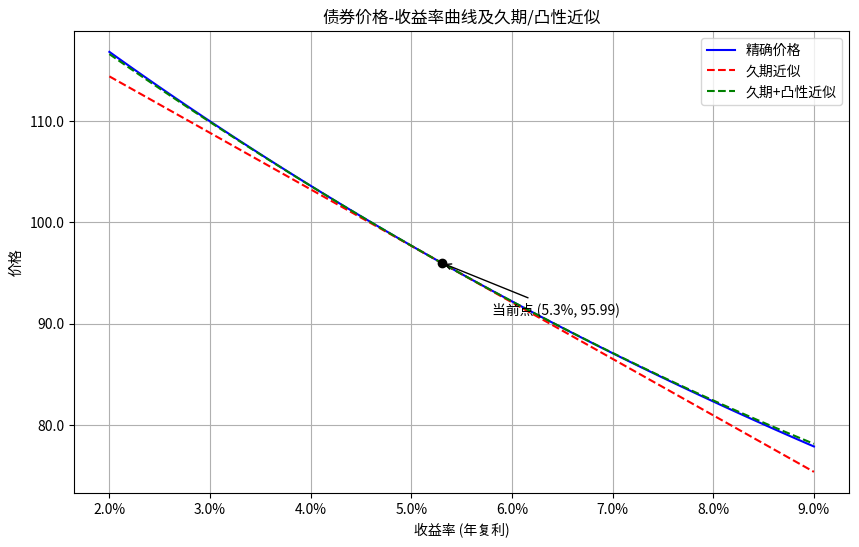

Python code for this plot:
import numpy as np
import matplotlib.pyplot as plt
from matplotlib.ticker import PercentFormatter

# 债券参数
face_value = 100
coupon_rate = 0.046
years_to_maturity = 7
current_yield = 0.053
yield_change_bp = 100  # 100个基点变动

# 1. 计算精确价格-收益率曲线
def bond_price(yield_to_maturity, face_value, coupon_rate, years_to_maturity):
    coupon = face_value * coupon_rate
    cash_flows = np.array([coupon] * years_to_maturity)
    cash_flows[-1] += face_value  # 最后一期支付本金
    discount_factors = (1 + yield_to_maturity) ** np.arange(1, years_to_maturity + 1)
    price = np.sum(cash_flows / discount_factors)
    return price

# 收益率网格
yield_grid = np.linspace(0.02, 0.09, 100)
prices = np.array([bond_price(y, face_value, coupon_rate, years_to_maturity) for y in yield_grid])

# 2. 计算久期和凸性
def macaulay_duration_convexity(yield_to_maturity, face_value, coupon_rate, years_to_maturity):
    coupon = face_value * coupon_rate
    cash_flows = np.array([coupon] * years_to_maturity)
    cash_flows[-1] += face_value
    times = np.arange(1, years_to_maturity + 1)

    # 麦考利久期
    discounted_cf = cash_flows / (1 + yield_to_maturity) ** times
    mac_dur = np.sum(times * discounted_cf) / np.sum(discounted_cf)

    # 修正久期
    mod_dur = mac_dur / (1 + yield_to_maturity)

    # 凸性
    convexity = np.sum(times * (times + 1) * cash_flows / (1 + yield_to_maturity) ** (times + 2)) / np.sum(discounted_cf)

    return mac_dur, mod_dur, convexity

mac_dur, mod_dur, convexity = macaulay_duration_convexity(
    current_yield, face_value, coupon_rate, years_to_maturity
)

# 久期近似直线
def duration_approx(y, y0, p0, mod_dur):
    return p0 * (1 - mod_dur * (y - y0))

# 久期+凸性近似曲线
def duration_convexity_approx(y, y0, p0, mod_dur, convexity):
    dy = y - y0
    return p0 * (1 - mod_dur * dy + 0.5 * convexity * dy ** 2)

# 当前价格
current_price = bond_price(current_yield, face_value, coupon_rate, years_to_maturity)

# 近似曲线
approx_line = duration_approx(yield_grid, current_yield, current_price, mod_dur)
approx_curve = duration_convexity_approx(yield_grid, current_yield, current_price, mod_dur, convexity)

# 3. 计算+100bp的精确价格和久期估计变化
new_yield = current_yield + yield_change_bp / 10000
new_price = bond_price(new_yield, face_value, coupon_rate, years_to_maturity)
dur_approx_change = -mod_dur * (new_yield - current_yield)

# 4. 绘图
plt.figure(figsize=(10, 6))
plt.plot(yield_grid, prices, label='精确价格', color='blue')
plt.plot(yield_grid, approx_line, '--', label='久期近似', color='red')
plt.plot(yield_grid, approx_curve, '--', label='久期+凸性近似', color='green')
plt.scatter(current_yield, current_price, color='black', zorder=5)
plt.annotate(f'当前点 ({current_yield*100:.1f}%, {current_price:.2f})',
             xy=(current_yield, current_price),
             xytext=(current_yield + 0.005, current_price - 5),
             arrowprops=dict(arrowstyle='->'))

plt.title('债券价格-收益率曲线及久期/凸性近似')
plt.xlabel('收益率 (年复利)')
plt.ylabel('价格')
plt.gca().xaxis.set_major_formatter(PercentFormatter(1.0))
plt.gca().yaxis.set_major_formatter('{x:.1f}')
plt.legend()
plt.grid(True)

# 保存图形
figure_path = 'bond_price_yield_curve.png'
plt.savefig(figure_path)
plt.close()

# 填充result字典
result = {
    'price_at_up100bp': new_price,
    'dur_approx_change_up100bp': dur_approx_change,
    'figure_path': figure_path
}

# 输出结果以供验证
print(result)
